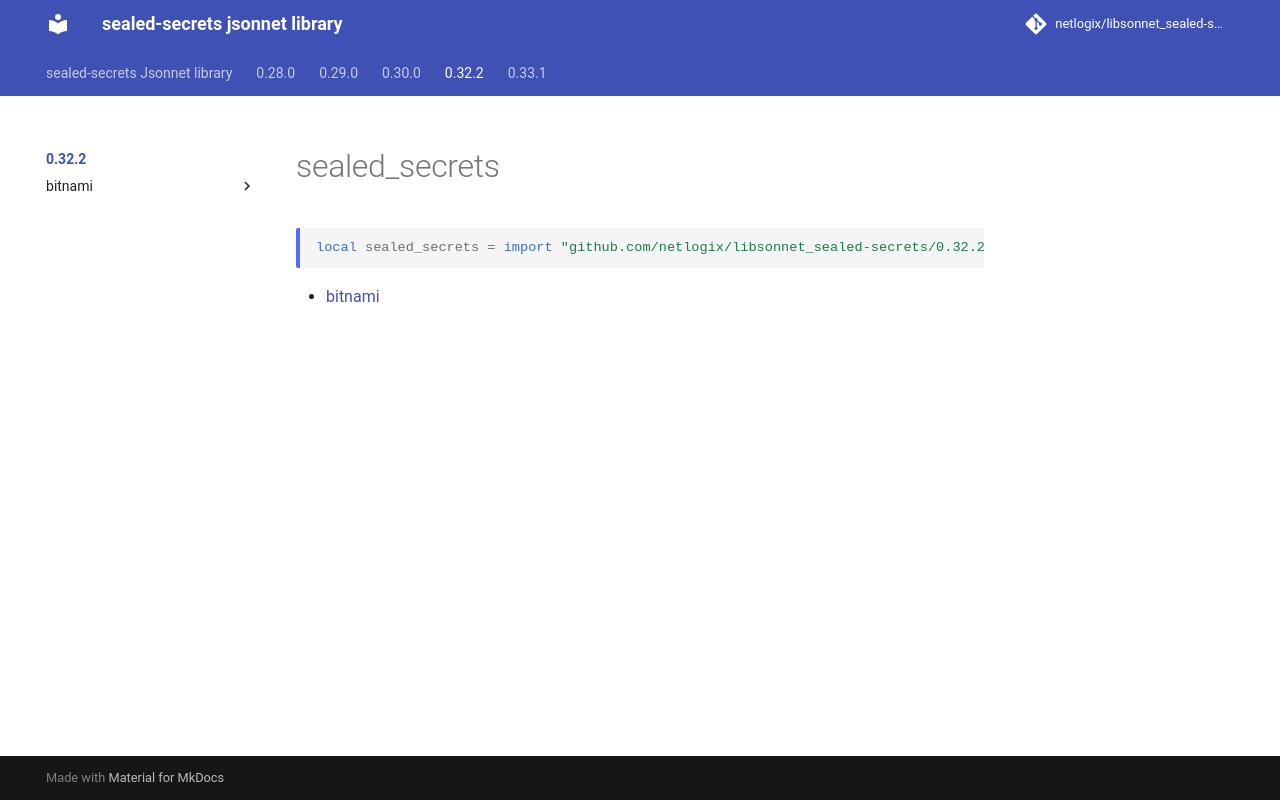

repository: netlogix/libsonnet_sealed-secrets · page: 0.32.2/index.html · generator: mkdocs

---
permalink: /0.32.2/
---

# sealed_secrets

```jsonnet
local sealed_secrets = import "github.com/netlogix/libsonnet_sealed-secrets/0.32.2/main.libsonnet"
```



* [bitnami](bitnami/index.md)
